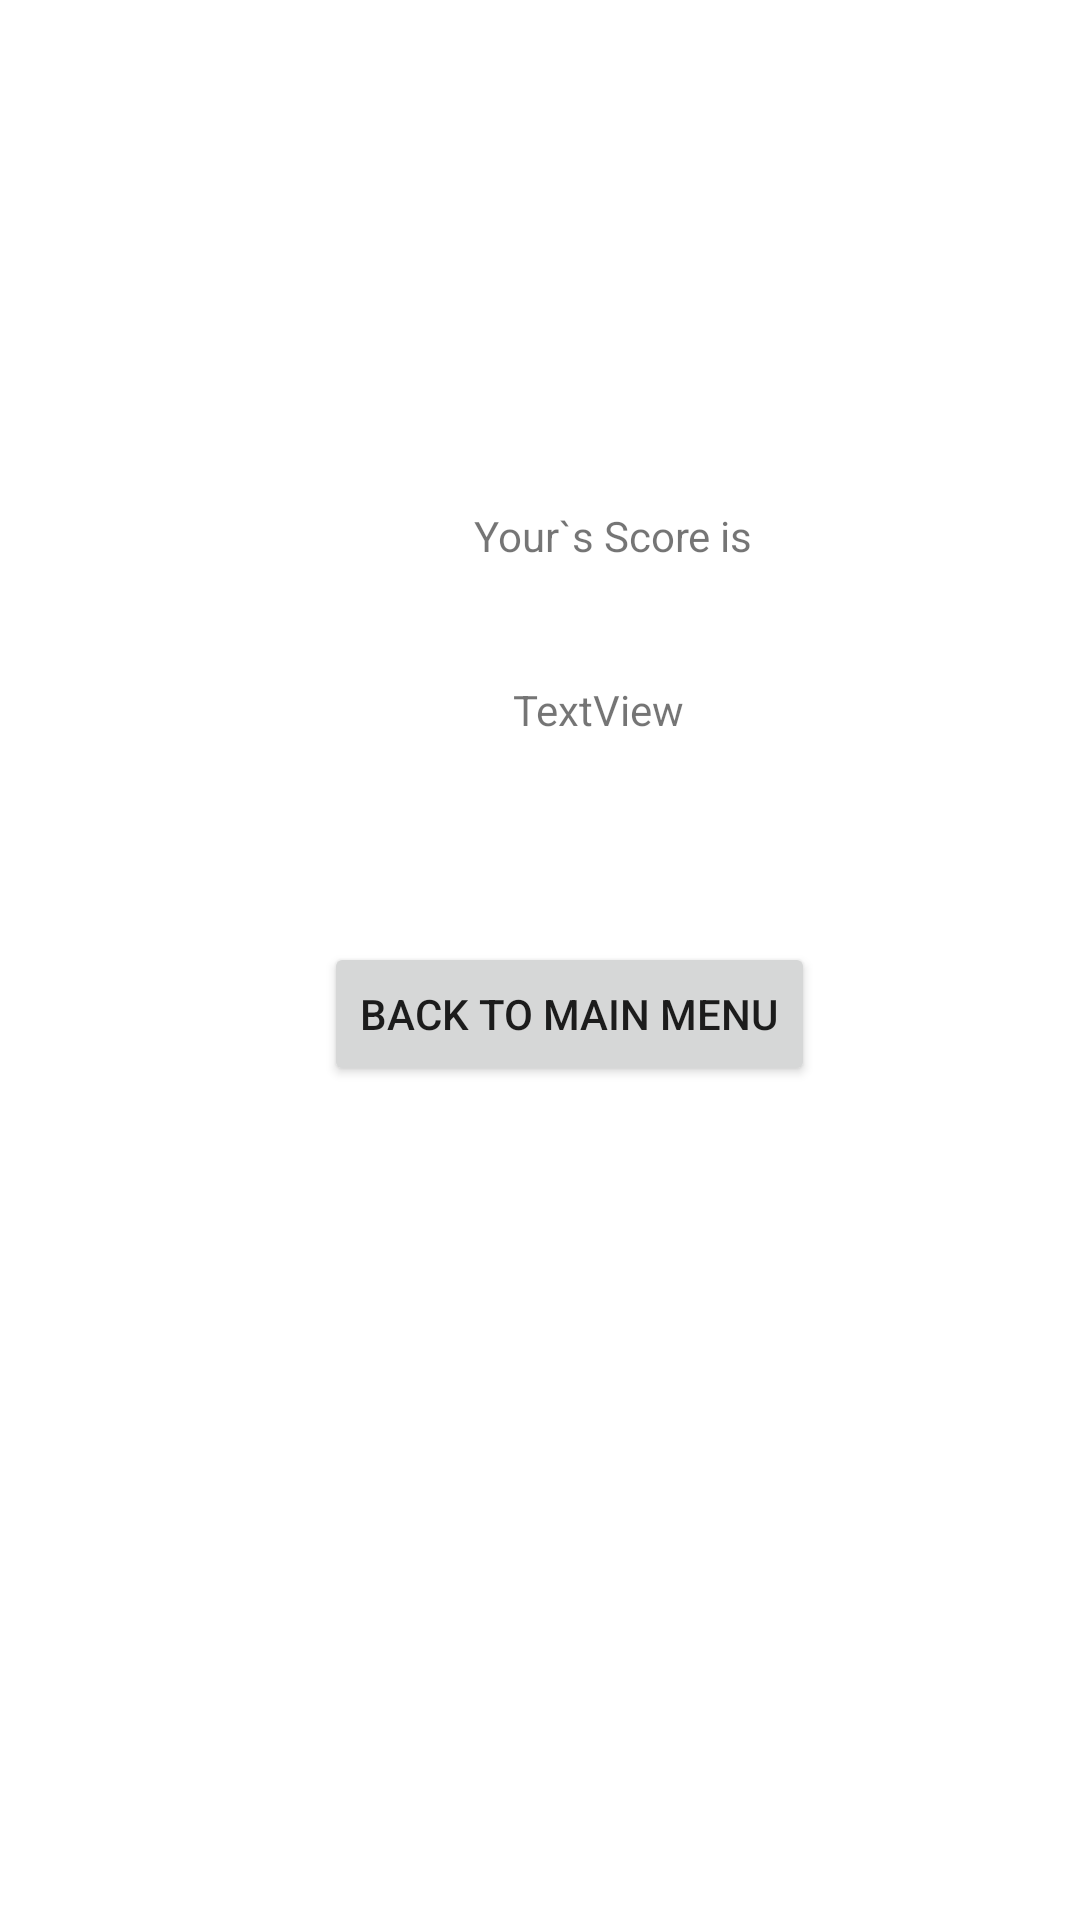

The Android layout XML behind this screen, and the referenced resources:
<!-- AndroidManifest.xml: application theme Theme.Adv160420066W2 -->
<!-- res/layout/fragment_result.xml -->
<?xml version="1.0" encoding="utf-8"?>
<FrameLayout xmlns:android="http://schemas.android.com/apk/res/android"
    xmlns:app="http://schemas.android.com/apk/res-auto"
    xmlns:tools="http://schemas.android.com/tools"
    android:layout_width="match_parent"
    android:layout_height="match_parent"
    tools:context=".ResultFragment">

    <androidx.constraintlayout.widget.ConstraintLayout
        android:layout_width="match_parent"
        android:layout_height="match_parent">

        <TextView
            android:id="@+id/txtScore"
            android:layout_width="wrap_content"
            android:layout_height="wrap_content"
            android:layout_marginStart="171dp"
            android:layout_marginTop="227dp"
            android:text="TextView"
            app:layout_constraintStart_toStartOf="parent"
            app:layout_constraintTop_toTopOf="parent" />

        <TextView
            android:id="@+id/textView3"
            android:layout_width="wrap_content"
            android:layout_height="wrap_content"
            android:layout_marginStart="158dp"
            android:layout_marginTop="169dp"
            android:text="Your`s Score is"
            app:layout_constraintStart_toStartOf="parent"
            app:layout_constraintTop_toTopOf="parent" />

        <Button
            android:id="@+id/btnBack"
            android:layout_width="wrap_content"
            android:layout_height="wrap_content"
            android:layout_marginStart="108dp"
            android:layout_marginTop="68dp"
            android:text="Back To Main Menu"
            app:layout_constraintStart_toStartOf="parent"
            app:layout_constraintTop_toBottomOf="@+id/txtScore" />

    </androidx.constraintlayout.widget.ConstraintLayout>
</FrameLayout>
<!-- resources referenced by this layout -->
<resources>
  <style name="Theme.Adv160420066W2" parent="Theme.MaterialComponents.DayNight.DarkActionBar">
          
          <item name="colorPrimary">@color/purple_500</item>
          <item name="colorPrimaryVariant">@color/purple_700</item>
          <item name="colorOnPrimary">@color/white</item>
          
          <item name="colorSecondary">@color/teal_200</item>
          <item name="colorSecondaryVariant">@color/teal_700</item>
          <item name="colorOnSecondary">@color/black</item>
          
          <item name="android:statusBarColor">?attr/colorPrimaryVariant</item>
          
      </style>
  <!-- not gathered from this repository: default colours our renderer supplied (Android Studio template values) -->
  <color name="purple_500">#FF6200EE</color>
  <color name="purple_700">#FF3700B3</color>
  <color name="teal_200">#FF03DAC5</color>
  <color name="teal_700">#FF018786</color>
  <color name="black">#FF000000</color>
  <color name="white">#FFFFFFFF</color>
</resources>
